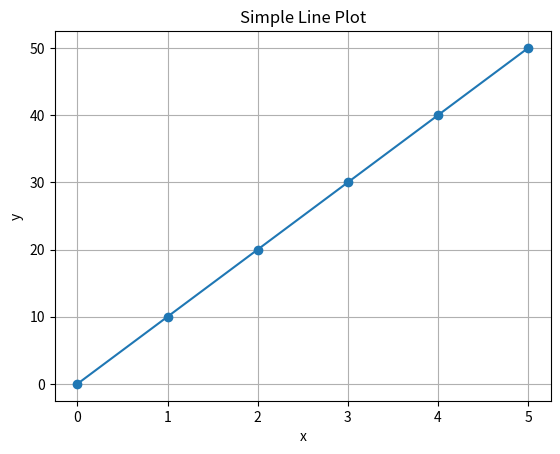

The matplotlib source for this figure:
import numpy as np
import matplotlib.pyplot as plt
import sys, os
# TCL_LIBRARY: C:\Users\<user>\AppData\Local\Programs\Python\Python313\tcl\tcl8.6
# TK_LIBRARY: C:\Users\<user>\AppData\Local\Programs\Python\Python313\tcl\tk8.6

x = np.array([0, 1, 2, 3, 4, 5])
y = np.array([0, 10, 20, 30, 40, 50])

plt.plot(x, y, marker='o')
plt.xlabel("x")
plt.ylabel("y")
plt.title("Simple Line Plot")
plt.grid(True)
plt.show()